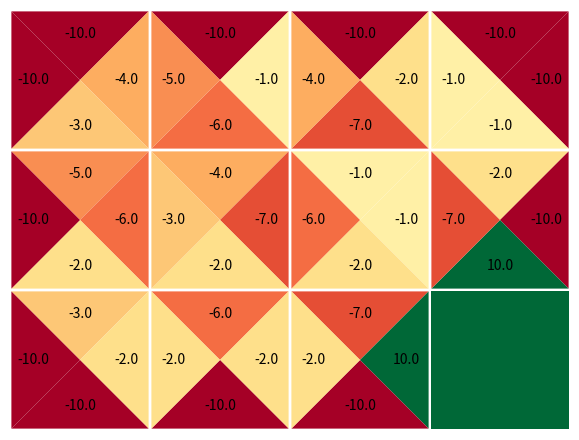
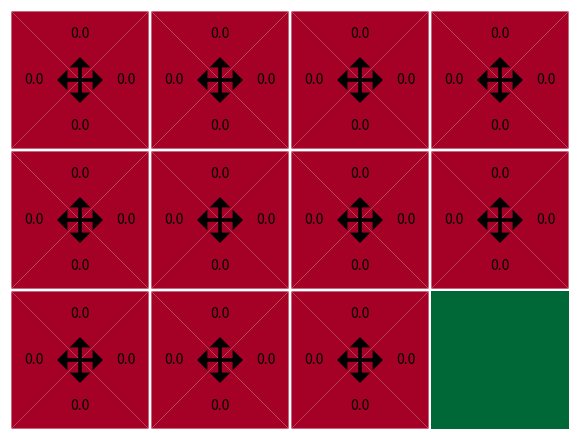
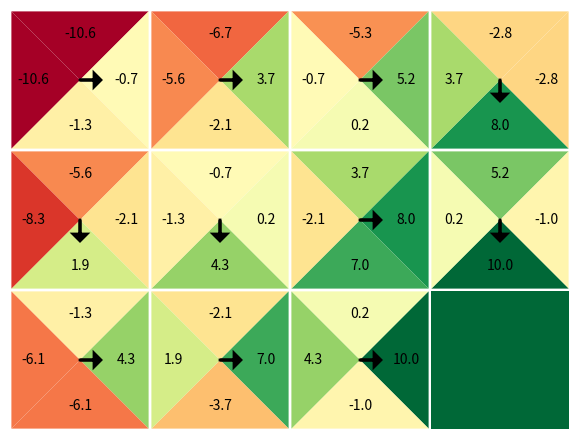

Write Python code to recreate these figures, in order.
from pathlib import Path
import numpy as np
from tqdm import tqdm
import matplotlib as mpl
from matplotlib import pyplot as plt
from matplotlib.patches import Polygon
from mpl_toolkits.axes_grid1 import make_axes_locatable
import argparse

fig_path = Path('figures')
fig_path.mkdir(parents=True, exist_ok=True)

num_rows = 3
num_cols = 4
num_action = 4

encode = lambda i, j: i * num_cols + j
decode = lambda s: (s // num_cols, s % num_cols)


def plot(q, terminals=None, plot_colorbar=False, plot_arrows=True):
    terminals = [] if terminals is None else terminals

    fig, ax = plt.subplots(figsize=(1.5 * num_cols, 1.5 * num_rows))
    ax.set_aspect('equal')
    ax.set_xlim(-.5, num_cols - .5)
    ax.set_ylim(-.5, num_rows - .5)
    ax.invert_yaxis()
    ax.set_axis_off()

    norm = mpl.colors.Normalize(vmin=q.min(), vmax=q.max())
    cmap = mpl.colormaps['RdYlGn']

    d1 = np.array([[-1, -1], [1, -1], [1, 1], [-1, 1], [-1, -1]])
    d2 = np.array([[0, -1], [1, 0], [0, 1], [-1, 0]])

    for i in range(num_rows):
        for j in range(num_cols):
            if (i, j) in terminals:
                continue
            s = encode(i, j)
            m = q[s].max()
            center = np.array([j, i])
            # ax.text(*center, str(s), color='w', ha='center', va='center')
            for a in range(num_action):
                ax.add_patch(Polygon([center, center + .49 * d1[a], center + .49 * d1[a + 1]], fc=cmap(norm(q[s, a]))))
                ax.text(*(center + .33 * d2[a]), s=f'{q[s, a]:.1f}', ha='center', va='center')
                if plot_arrows and q[s, a] == m:
                    ax.arrow(*center, *(.1 * d2[a]), color='k', lw=2, head_width=.1, head_length=.05, zorder=10)

    for i, j in terminals:
        center = np.array([j, i])
        ax.add_patch(Polygon(center + .49 * d1, fc=cmap(1.)))

    if plot_colorbar:
        divider = make_axes_locatable(ax)
        cax = divider.append_axes("right", size='2%', pad=0.05)
        fig.colorbar(mpl.cm.ScalarMappable(norm=norm, cmap=cmap), cax=cax)

    fig.tight_layout()
    return fig, ax


def get_transition_rewards(state_rewards, obstacles):
    transition = [[0 for a in range(num_action)] for s in range(num_cols * num_rows)]
    rewards = np.zeros([num_cols * num_rows, num_action])
    for i in range(num_rows):
        for j in range(num_cols):
            s = encode(i, j)
            for a in range(num_action):
                di, dj = [(-1, 0), (0, 1), (1, 0), (0, -1)][a]
                i_, j_ = i + di, j + dj
                transition[s][a] = s if (i_, j_) in obstacles else encode(i_, j_)
                rewards[s][a] = state_rewards[(i_, j_)]
    return transition, rewards


def get_step(terminals, transition, rewards):
    def step(s, a):
        if decode(s) in terminals:
            return None, None, True
        else:
            return transition[s][a], rewards[s][a], False

    return step


def epsilon_greedy(qs, epsilon=0.3):
    if np.random.uniform(0, 1) < epsilon:
        action = np.random.randint(len(qs))
    else:
        action = int(np.argmax(qs))
    return action


def update_statistic(tau, observation, action, reward, next_observation, update, post, lr=1):
    next_action = post(update(reward, tau[next_observation])).argmax()
    estimation = update(reward, tau[next_observation, next_action])
    tau[observation, action] += lr * (estimation - tau[observation, action])


def get_aggregation(name, rewards=None):
    if name == 'sum':
        init = np.array([0.])
        update = lambda r, s: r + s
        post = np.squeeze

    elif name == 'dsum':
        init = np.array([0.])
        update = lambda r, s: r + 0.9 * s
        post = np.squeeze

    elif name == 'max':
        assert rewards is not None, "'rewards' must be provided for max"
        init = np.array([rewards.min()])
        update = lambda r, s: np.maximum(r, s)
        post = np.squeeze

    elif name == 'dmax':
        assert rewards is not None, "'rewards' must be provided for dmax"
        init = np.array([rewards.min()])
        update = lambda r, s: np.maximum(r, 0.9 * s)
        post = np.squeeze

    elif name == 'log-sum-exp':
        assert rewards is not None, "'rewards' must be provided for log-sum-exp"
        init = np.array([rewards.min()])
        update = lambda r, s: np.log(np.exp(r) + np.exp(s))
        post = np.squeeze

    elif name == 'min':
        assert rewards is not None, "'rewards' must be provided for min"
        init = np.array([rewards.max()])
        update = lambda r, s: np.minimum(r, s)
        post = np.squeeze

    elif name == 'dmin':
        assert rewards is not None, "'rewards' must be provided for dmin"
        init = np.array([rewards.max()])
        update = lambda r, s: np.minimum(r, 0.9 * s)
        post = np.squeeze

    elif name == 'range':
        assert rewards is not None, "'rewards' must be provided for range"
        init = np.array([rewards.min(), rewards.max()])  # [max, min]
        update = lambda r, tau: np.stack([np.maximum(r, tau[..., 0]), np.minimum(r, tau[..., 1])], axis=-1)
        post = lambda tau: tau[..., 0] - tau[..., 1]

    elif name == 'mean':
        init = np.array([1e-12, 0.])  # [count, sum]
        update = lambda r, tau: tau + np.array([1, r])
        post = lambda tau: tau[..., 1] / tau[..., 0]

    elif name == 'variance':
        init = np.array([1e-3, 0., 0.])  # [count, sum, sum_sq]
        update = lambda r, tau: tau + np.array([1, r, r**2])
        post = lambda tau: tau[..., 2] / tau[..., 0] - (tau[..., 1] / tau[..., 0])**2

    else:
        raise ValueError(f"Unknown aggregation name: {name}")

    return init, update, post


if __name__ == '__main__':
    parser = argparse.ArgumentParser()
    parser.add_argument('--aggregation', type=str, default='dsum', help='Aggregation method: dsum, max, mean, etc.')
    args = parser.parse_args()

    initial_observation = encode(2, 0)
    state_rewards = {
        (0, 0): -5, (0, 1): -4, (0, 2): -1, (0, 3): -2,
        (1, 0): -3, (1, 1): -6, (1, 2): -7, (1, 3): -1,
        (2, 0): -2, (2, 1): -2, (2, 2): -2, (2, 3): 0,
    }
    boundary = ([(-1, j) for j in range(num_cols)] + [(num_rows, j) for j in range(num_cols)] +
                [(i, -1) for i in range(num_rows)] + [(i, num_cols) for i in range(num_rows)])
    obstacles = {b: -10 for b in boundary}
    terminals = {(num_rows - 1, num_cols - 1): 10}

    state_rewards = state_rewards | obstacles | terminals

    transition, rewards = get_transition_rewards(state_rewards, obstacles)
    step = get_step(terminals, transition, rewards)

    fig, ax = plot(rewards, terminals, plot_arrows=False)
    fig.savefig(fig_path / 'grid_env.pdf')

    aggregation_name = args.aggregation
    init, update, post = get_aggregation(aggregation_name, rewards=rewards)

    tau = np.repeat(np.repeat(init[None, None,], num_action, axis=1), num_rows * num_cols, axis=0)

    for episode in tqdm(range(10001)):
        if episode % 5000 == 0:
            fig, ax = plot(post(tau), terminals, plot_arrows=True)

        observation = initial_observation
        terminated = False
        while not terminated:
            action = epsilon_greedy(post(tau[observation]))
            next_observation, reward, terminated = step(observation, action)
            if not terminated:
                update_statistic(tau, observation, action, reward, next_observation, update, post)
                observation = next_observation

    fig.savefig(fig_path / f'grid_{aggregation_name}.pdf')
